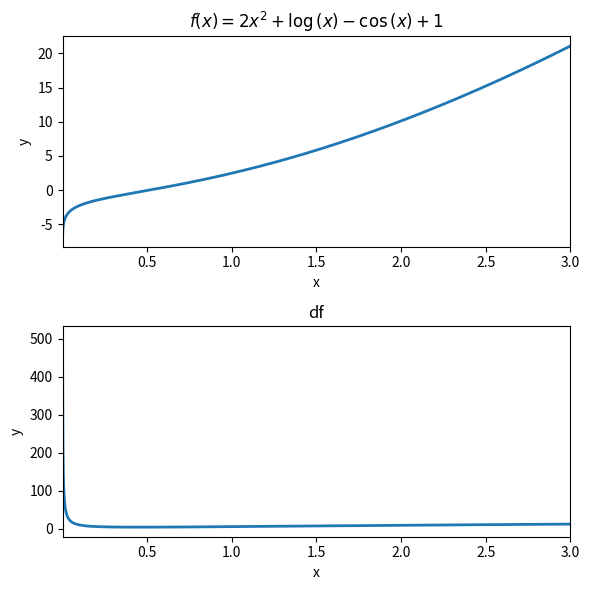

Write Python code to recreate this figure.
"""CodeChallenge: Infinite derivatives exercises

COURSE: Master calculus 1 using Python: derivatives and applications
SECTION: Differentiation fundamentals
LECTURE: CodeChallenge: Infinite derivatives exercises
"""
import numpy as np
import sympy as sym
import matplotlib.pyplot as plt

# Exercise 1: Generate a random function

# create variable x
x = sym.symbols('x')

# random polynomial order
polyOrder = np.random.randint(1, 5)

# list of other functions to include
funList = [ sym.cos(x), sym.sin(x), sym.log(x), sym.exp(x) ]

# initialize the function
fx = 0

# add the polynomial terms
for i in range(polyOrder):
  fx += np.random.randint(-5, 6)*x**i

# add the transcendental functions
for f in np.random.choice(funList, 2, replace=False):
  fx += np.random.choice((-1, 1))*f

print(f'Differentiate this!\n')
fx

# Exercise 2: Lambdify and plot

# "default" domain
D = [-3, 3]

# possibly change start of domain
domain = sym.calculus.util.continuous_domain(fx, x, sym.S.Reals)
if domain.start==0:
  D[0] = .001

# convert expression to function
fxfun = sym.lambdify(x, fx)

# compute function values and empirical derivative
xx = np.linspace(D[0], D[1], 1234)
y  = fxfun(xx)
dy = np.diff(y) / np.mean(np.diff(xx))


# plot the function
_, axs = plt.subplots(2, 1, figsize=(6, 6))
axs[0].plot(xx, y, linewidth=2)
axs[0].set_title(f'$f(x)={sym.latex(fx)}$')

# and the derivative
axs[1].plot(xx[:-1], dy, linewidth=2)
axs[1].set_title('df')


# prettify both axes
for a in axs:
  a.set_xlim(xx[[0, -1]])
  a.set_xlabel('x')
  a.set_ylabel('y')


plt.tight_layout()
plt.show()

# Exercise 3: Derivative in sympy

print(f"Here's the derivative!\n")
sym.diff(fx)
